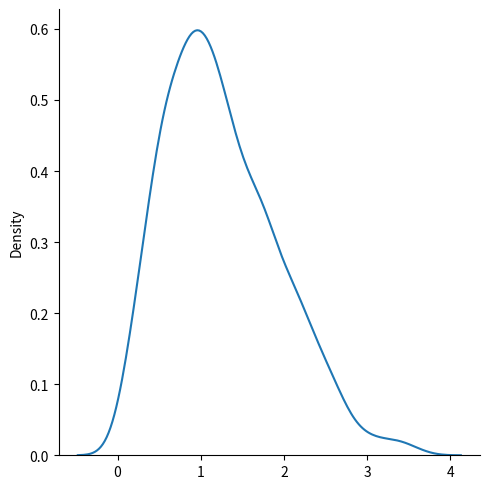

Write the Python code that produced this figure.
# Rayleigh Distribution
# Rayleigh distribution is used in signal processing.

# It has two parameters:

# scale - (standard deviation) decides how flat the distribution will be default 1.0).

# size - The shape of the returned array.

# Example
# Draw out a sample for rayleigh distribution with scale of 2 with size 2x3:

from numpy import random

x = random.rayleigh(scale=2, size=(2, 3))

print(x)

# Visualization of Rayleigh Distribution

# Example

from numpy import random
import matplotlib.pyplot as plt
import seaborn as sns

sns.displot(random.rayleigh(size=1000), kind="kde")

plt.show()
